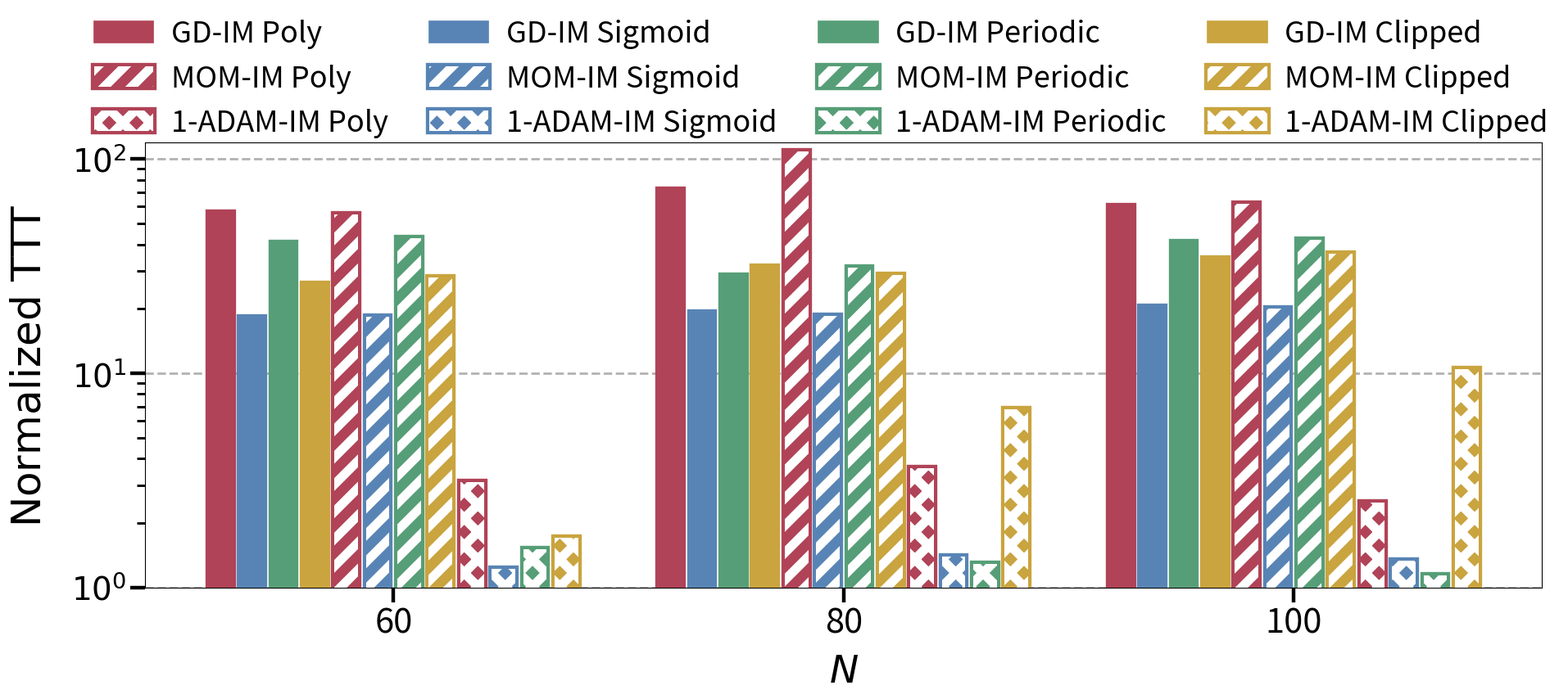

Generate this figure with matplotlib: (Note: this script raises an exception after producing the figure.)
import numpy as np
import matplotlib.pyplot as plt
from matplotlib.patches import Patch
import os
import matplotlib as mpl
import matplotlib.patheffects as pe
mpl.rcParams["hatch.linewidth"] = 8

table2 = {
    "g05_60.0": {
        "GD-IM":      {"Poly": 189.6,  "Sig": 31.5,   "Per": 44.0,   "Clip": 49.8},
        "MOM-IM":     {"Poly": 197.9,  "Sig": 31.8,   "Per": 49.1,   "Clip": 56.8},
        "1-ADAM-IM":  {"Poly": 6.0,    "Sig": 4.0,    "Per": 3.1,    "Clip": 6.9},
    },
    "g05_60.1": {
        "GD-IM":      {"Poly": 30.9,   "Sig": 48.4,   "Per": 150.0,  "Clip": 44.3},
        "MOM-IM":     {"Poly": 30.4,   "Sig": 50.8,   "Per": 134.6,  "Clip": 40.0},
        "1-ADAM-IM":  {"Poly": 1.6,    "Sig": 1.8,    "Per": 2.0,    "Clip": 3.1},
    },
    "g05_60.2": {
        "GD-IM":      {"Poly": 81.8,   "Sig": 115.7,  "Per": 237.1,  "Clip": 103.7},
        "MOM-IM":     {"Poly": 78.1,   "Sig": 114.6,  "Per": 249.5,  "Clip": 107.2},
        "1-ADAM-IM":  {"Poly": 5.6,    "Sig": 4.8,    "Per": 6.6,    "Clip": 7.2},
    },
    "g05_60.3": {
        "GD-IM":      {"Poly": 754.3,  "Sig": 83.8,   "Per": 51.8,   "Clip": 135.3},
        "MOM-IM":     {"Poly": 607.1,  "Sig": 89.3,   "Per": 53.6,   "Clip": 138.3},
        "1-ADAM-IM":  {"Poly": 91.9,   "Sig": 6.4,    "Per": 10.1,   "Clip": 14.5},
    },
    "g05_60.4": {
        "GD-IM":      {"Poly": 102.9,  "Sig": 76.6,   "Per": 97.2,   "Clip": 125.0},
        "MOM-IM":     {"Poly": 100.7,  "Sig": 68.1,   "Per": 90.0,   "Clip": 128.1},
        "1-ADAM-IM":  {"Poly": 5.3,    "Sig": 2.8,    "Per": 3.9,    "Clip": 5.6},
    },
    "g05_60.5": {
        "GD-IM":      {"Poly": 160.5,  "Sig": 124.0,  "Per": 219.4,  "Clip": 134.7},
        "MOM-IM":     {"Poly": 160.4,  "Sig": 128.0,  "Per": 237.8,  "Clip": 154.4},
        "1-ADAM-IM":  {"Poly": 11.9,   "Sig": 8.5,    "Per": 11.8,   "Clip": 8.9},
    },
    "g05_60.6": {
        "GD-IM":      {"Poly": 1398.2, "Sig": 496.8,  "Per": 938.3,  "Clip": 1137.5},
        "MOM-IM":     {"Poly": 1766.2, "Sig": 482.2,  "Per": 1011.9, "Clip": 1786.9},
        "1-ADAM-IM":  {"Poly": 48.9,   "Sig": 115.6,  "Per": 92.0,   "Clip": 55.2},
    },
    "g05_60.7": {
        "GD-IM":      {"Poly": 254.9,  "Sig": 61.1,   "Per": 97.2,   "Clip": 118.7},
        "MOM-IM":     {"Poly": 310.1,  "Sig": 62.4,   "Per": 96.6,   "Clip": 105.6},
        "1-ADAM-IM":  {"Poly": 12.2,   "Sig": 3.4,    "Per": 3.0,    "Clip": 8.7},
    },
    "g05_60.8": {
        "GD-IM":      {"Poly": 1525.8, "Sig": 239.0,  "Per": 1001.2, "Clip": 332.7},
        "MOM-IM":     {"Poly": 1365.6, "Sig": 227.6,  "Per": 1290.8, "Clip": 415.1},
        "1-ADAM-IM":  {"Poly": 21.9,   "Sig": 10.8,   "Per": 30.1,   "Clip": 10.6},
    },
    "g05_60.9": {
        "GD-IM":      {"Poly": 291.9,  "Sig": 81.8,   "Per": 267.9,  "Clip": 173.2},
        "MOM-IM":     {"Poly": 283.1,  "Sig": 101.6,  "Per": 258.3,  "Clip": 161.7},
        "1-ADAM-IM":  {"Poly": 17.1,   "Sig": 11.1,   "Per": 11.6,   "Clip": 8.4},
    },

    "g05_80.0": {
        "GD-IM":      {"Poly": 496.0,  "Sig": 254.5,  "Per": 197.6,  "Clip": 246.7},
        "MOM-IM":     {"Poly": 441.3,  "Sig": 212.2,  "Per": 187.5,  "Clip": 265.7},
        "1-ADAM-IM":  {"Poly": 23.4,   "Sig": 15.0,   "Per": 12.0,   "Clip": 28.2},
    },
    "g05_80.1": {
        "GD-IM":      {"Poly": 5.3,    "Sig": 12.9,   "Per": 23.5,   "Clip": 19.2},
        "MOM-IM":     {"Poly": 5.0,    "Sig": 13.6,   "Per": 24.8,   "Clip": 16.0},
        "1-ADAM-IM":  {"Poly": 0.5,    "Sig": 0.3,    "Per": 0.4,    "Clip": 0.3},
    },
    "g05_80.2": {
        "GD-IM":      {"Poly": 2042.1, "Sig": 158.7,  "Per": 211.9,  "Clip": 414.7},
        "MOM-IM":     {"Poly": 9990.0, "Sig": 151.1,  "Per": 217.8,  "Clip": 358.9},
        "1-ADAM-IM":  {"Poly": 94.5,   "Sig": 18.3,   "Per": 20.6,   "Clip": 67.6},
    },
    "g05_80.3": {
        "GD-IM":      {"Poly": 553.7,  "Sig": 667.7,  "Per": 1821.4, "Clip": 687.4},
        "MOM-IM":     {"Poly": 440.1,  "Sig": 533.9,  "Per": 1497.5, "Clip": 515.8},
        "1-ADAM-IM":  {"Poly": 79.7,   "Sig": 67.9,   "Per": 85.6,   "Clip": 46.9},
    },
    "g05_80.4": {
        "GD-IM":      {"Poly": 320.5,  "Sig": 119.2,  "Per": 255.3,  "Clip": 221.8},
        "MOM-IM":     {"Poly": 375.8,  "Sig": 125.3,  "Per": 296.2,  "Clip": 215.4},
        "1-ADAM-IM":  {"Poly": 26.7,   "Sig": 10.4,   "Per": 13.0,   "Clip": 55.0},
    },
    "g05_80.5": {
        "GD-IM":      {"Poly": 3871.9, "Sig": 893.2,  "Per": 1011.9, "Clip": 1735.2},
        "MOM-IM":     {"Poly": 2850.6, "Sig": 917.4,  "Per": 2859.4, "Clip": 1155.8},
        "1-ADAM-IM":  {"Poly": 91.9,   "Sig": 104.8,  "Per": 82.7,   "Clip": 75.6},
    },
    "g05_80.6": {
        "GD-IM":      {"Poly": 426.5,  "Sig": 124.6,  "Per": 269.5,  "Clip": 165.6},
        "MOM-IM":     {"Poly": 390.6,  "Sig": 117.0,  "Per": 244.9,  "Clip": 175.1},
        "1-ADAM-IM":  {"Poly": 102.7,  "Sig": 29.9,   "Per": 21.3,   "Clip": 122.6},
    },
    "g05_80.7": {
        "GD-IM":      {"Poly": 2159.0, "Sig": 208.2,  "Per": 166.2,  "Clip": 558.6},
        "MOM-IM":     {"Poly": 1803.0, "Sig": 211.6,  "Per": 149.7,  "Clip": 498.6},
        "1-ADAM-IM":  {"Poly": 64.4,   "Sig": 19.7,   "Per": 5.8,    "Clip": 239.2},
    },
    "g05_80.8": {
        "GD-IM":      {"Poly": 2269.5, "Sig": 1308.5, "Per": 1287.8, "Clip": 1321.9},
        "MOM-IM":     {"Poly": 2655.1, "Sig": 1139.1, "Per": 1582.2, "Clip": 1316.2},
        "1-ADAM-IM":  {"Poly": 189.3,  "Sig": 48.3,   "Per": 98.9,   "Clip": 239.2},
    },
    "g05_80.9": {
        "GD-IM":      {"Poly": 292.8,  "Sig": 262.8,  "Per": 695.6,  "Clip": 355.5},
        "MOM-IM":     {"Poly": 313.2,  "Sig": 274.0,  "Per": 688.5,  "Clip": 487.6},
        "1-ADAM-IM":  {"Poly": 37.8,   "Sig": 20.7,   "Per": 25.2,   "Clip": 36.7},
    },

    "g05_100.0": {
        "GD-IM":      {"Poly": 168.5,  "Sig": 317.0,  "Per": 273.2,  "Clip": 586.5},
        "MOM-IM":     {"Poly": 172.3,  "Sig": 318.8,  "Per": 236.8,  "Clip": 568.9},
        "1-ADAM-IM":  {"Poly": 14.3,   "Sig": 14.0,   "Per": 14.0,   "Clip": 128.8},
    },
    "g05_100.1": {
        "GD-IM":      {"Poly": 230.4,  "Sig": 298.3,  "Per": 1225.8, "Clip": 344.3},
        "MOM-IM":     {"Poly": 208.8,  "Sig": 308.0,  "Per": 1185.6, "Clip": 372.4},
        "1-ADAM-IM":  {"Poly": 14.6,   "Sig": 18.3,   "Per": 17.1,   "Clip": 49.1},
    },
    "g05_100.2": {
        "GD-IM":      {"Poly": 93.5,   "Sig": 215.4,  "Per": 550.8,  "Clip": 369.5},
        "MOM-IM":     {"Poly": 94.0,   "Sig": 211.8,  "Per": 581.1,  "Clip": 411.3},
        "1-ADAM-IM":  {"Poly": 3.3,    "Sig": 5.1,    "Per": 5.2,    "Clip": 202.4},
    },
    "g05_100.3": {
        "GD-IM":      {"Poly": 1088.5, "Sig": 1219.2, "Per": 3938.7, "Clip": 2195.8},
        "MOM-IM":     {"Poly": 644.9,  "Sig": 1499.9, "Per": 3341.4, "Clip": 2028.9},
        "1-ADAM-IM":  {"Poly": 402.2,  "Sig": 293.3,  "Per": 224.3,  "Clip": 312.8},
    },
    "g05_100.4": {
        "GD-IM":      {"Poly": 7612.2, "Sig": 227.7,  "Per": 162.2,  "Clip": 422.0},
        "MOM-IM":     {"Poly": 7877.0, "Sig": 243.8,  "Per": 170.9,  "Clip": 442.8},
        "1-ADAM-IM":  {"Poly": 55.2,   "Sig": 22.4,   "Per": 17.3,   "Clip": 73.6},
    },
    "g05_100.5": {
        "GD-IM":      {"Poly": 1427.9, "Sig": 792.1,  "Per": 213.2,  "Clip": 1630.7},
        "MOM-IM":     {"Poly": 1591.0, "Sig": 716.2,  "Per": 224.0,  "Clip": 2388.7},
        "1-ADAM-IM":  {"Poly": 67.3,   "Sig": 80.4,   "Per": 49.3,   "Clip": 81.6},
    },
    "g05_100.6": {
        "GD-IM":      {"Poly": 443.0,  "Sig": 285.7,  "Per": 530.6,  "Clip": 382.4},
        "MOM-IM":     {"Poly": 488.5,  "Sig": 288.3,  "Per": 520.5,  "Clip": 248.0},
        "1-ADAM-IM":  {"Poly": 80.6,   "Sig": 15.6,   "Per": 18.7,   "Clip": 46.4},
    },
    "g05_100.7": {
        "GD-IM":      {"Poly": 395.0,  "Sig": 397.6,  "Per": 292.8,  "Clip": 774.4},
        "MOM-IM":     {"Poly": 390.9,  "Sig": 338.7,  "Per": 347.5,  "Clip": 662.9},
        "1-ADAM-IM":  {"Poly": 112.1,  "Sig": 30.6,   "Per": 14.0,   "Clip": 124.0},
    },
    "g05_100.8": {
        "GD-IM":      {"Poly": 1750.2, "Sig": 1091.2, "Per": 2745.3, "Clip": 1258.1},
        "MOM-IM":     {"Poly": 1798.5, "Sig": 1110.7, "Per": 2751.1, "Clip": 1586.6},
        "1-ADAM-IM":  {"Poly": 368.0,  "Sig": 258.5,  "Per": 373.0,  "Clip": 331.2},
    },
    "g05_100.9": {
        "GD-IM":      {"Poly": 189.7,  "Sig": 249.1,  "Per": 1018.9, "Clip": 356.6},
        "MOM-IM":     {"Poly": 160.0,  "Sig": 238.3,  "Per": 1148.9, "Clip": 435.3},
        "1-ADAM-IM":  {"Poly": 23.9,   "Sig": 25.7,   "Per": 24.2,   "Clip": 252.7},
    },
}

# Print in the same order as the table for manual checking
for inst, vals in table2.items():
    gd = vals["GD-IM"]
    mom = vals["MOM-IM"]
    adam1 = vals["1-ADAM-IM"]
    print(
        f"{inst:10s} | "
        f"GD-IM:      Poly={gd['Poly']:8.1f}  Sig={gd['Sig']:8.1f}  Per={gd['Per']:8.1f}  Clip={gd['Clip']:8.1f} | "
        f"MOM-IM:     Poly={mom['Poly']:8.1f}  Sig={mom['Sig']:8.1f}  Per={mom['Per']:8.1f}  Clip={mom['Clip']:8.1f} | "
        f"1-ADAM-IM:  Poly={adam1['Poly']:8.1f}  Sig={adam1['Sig']:8.1f}  Per={adam1['Per']:8.1f}  Clip={adam1['Clip']:8.1f}"
    )


def plot_table2_normalized_averages(
    pdf_path=r"/Users/stijnvanvooren/Documents/PhD/Adam/Results/Adam_Final/plots/Table2_g05_normalized_TTS.pdf"
):
    # -------------------------------------------------
    # Methods in plotting order
    # -------------------------------------------------
    methods = [
        ("GD-IM", "Poly"),
        ("GD-IM", "Sig"),
        ("GD-IM", "Per"),
        ("GD-IM", "Clip"),
        ("MOM-IM", "Poly"),
        ("MOM-IM", "Sig"),
        ("MOM-IM", "Per"),
        ("MOM-IM", "Clip"),
        ("1-ADAM-IM", "Poly"),
        ("1-ADAM-IM", "Sig"),
        ("1-ADAM-IM", "Per"),
        ("1-ADAM-IM", "Clip"),
    ]

    # Legend labels
    method_labels = [
        "GD-IM Poly", "GD-IM Sigmoid", "GD-IM Periodic", "GD-IM Clipped",
        "MOM-IM Poly", "MOM-IM Sigmoid", "MOM-IM Periodic", "MOM-IM Clipped",
        "1-ADAM-IM Poly", "1-ADAM-IM Sigmoid", "1-ADAM-IM Periodic", "1-ADAM-IM Clipped",
    ]

    # -------------------------------------------------
    # Group instances by N
    # -------------------------------------------------
    groups = {
        60:  [f"g05_60.{i}" for i in range(10)],
        80:  [f"g05_80.{i}" for i in range(10)],
        100: [f"g05_100.{i}" for i in range(10)],
    }

    # -------------------------------------------------
    # Normalize per instance, then average over 10 instances
    # -------------------------------------------------
    avg_normalized = {N: [] for N in groups}

    for N, inst_list in groups.items():
        per_instance_normalized = []

        for inst in inst_list:
            vals = [table2[inst][opt][nl] for opt, nl in methods]
            min_val = min(vals)
            normalized_vals = [v / min_val for v in vals]
            per_instance_normalized.append(normalized_vals)

        per_instance_normalized = np.array(per_instance_normalized)
        avg_normalized[N] = per_instance_normalized.mean(axis=0)

    # -------------------------------------------------
    # Print values for checking
    # -------------------------------------------------
    print("\nAveraged normalized TTS values (Table 2):\n")
    for N in [60, 80, 100]:
        print(f"N = {N}")
        for label, val in zip(method_labels, avg_normalized[N]):
            print(f"  {label:16s} : {val:.6f}")
        print()

    # -------------------------------------------------
    # Style
    # -------------------------------------------------
    bg = "white"

    # Same 4 colors repeated for the 4 nonlinearities
    colors = [
        (176/255, 67/255, 87/255),   # Poly
        (88/255, 132/255, 181/255),  # Sig
        (86/255, 158/255, 119/255),  # Per
        (201/255, 164/255, 63/255),  # Clip

        (176/255, 67/255, 87/255),
        (88/255, 132/255, 181/255),
        (86/255, 158/255, 119/255),
        (201/255, 164/255, 63/255),

        (176/255, 67/255, 87/255),
        (88/255, 132/255, 181/255),
        (86/255, 158/255, 119/255),
        (201/255, 164/255, 63/255),
    ]

    # No hatch for GD, // for MOM, x for 1-ADAM
    hatches = [
        "", "", "", "",
        "/", "/", "/", "/",
        "x", "x", "x", "x"
    ]

    fig, ax = plt.subplots(figsize=(22, 8), constrained_layout=False)
    fig.patch.set_facecolor(bg)
    ax.set_facecolor(bg)
    ax.set_axisbelow(True)

    ax.yaxis.grid(
        True,
        which="major",
        linestyle="--",
        linewidth=2,
        alpha=0.4,
        color="0.25",
        zorder=0
    )

    ax.tick_params(axis='y', which='major', labelsize=28, width=3.2, length=13)
    ax.tick_params(
        axis='y',
        which='minor',
        width=2.1,
        length=7
    )
    ax.tick_params(axis='x', which='major', labelsize=30, width=3.2, length=13)

    # -------------------------------------------------
    # Plot using same "current_x" logic as before
    # -------------------------------------------------
    num_methods = len(methods)   # 12
    bar_width = 0.095
    group_spacing = 0.22

    x_positions = []
    x_labels = []
    current_x = 0
    row_values = []

    for N in [60, 80, 100]:
        vals = avg_normalized[N]
        row_values.extend(vals)

        for i, val in enumerate(vals):
            x = current_x + i * bar_width
            hatch = hatches[i]

            plot_width = bar_width * 0.75   # smaller = more space between bar edges

            # Base bar: colored fill + same-color contour
            ax.bar(
                x,
                val,
                width=plot_width,
                color=colors[i],
                edgecolor=colors[i],
                linewidth=6,
                zorder=3
            )

            # Hatch overlay: white hatch
            if hatch:
                ax.bar(
                    x,
                    val,
                    width=plot_width,
                    color="none",
                    edgecolor="white",
                    linewidth=0.0,
                    hatch=hatch,
                    zorder=4
                )

        x_positions.append(current_x + bar_width * ((num_methods - 1) / 2))
        x_labels.append(str(N))

        current_x += num_methods * bar_width + group_spacing

    ax.set_xticks(x_positions)
    ax.set_xticklabels(x_labels, fontsize=30)

    # -------------------------------------------------
    # Y axis (log scale)
    # -------------------------------------------------
    ax.set_yscale("log")

    ymin = min(v for v in row_values if v > 0)
    ymax = max(row_values)

    ymin = 10 ** np.floor(np.log10(ymin))
    ymax = 1.2*10 ** np.ceil(np.log10(ymax)-1)

    ax.set_ylim(ymin, ymax)

    ticks = [10**k for k in range(int(np.log10(ymin)), int(np.log10(ymax)) + 1)]
    ax.set_yticks(ticks)
    ax.set_yticklabels([rf"$10^{{{int(np.log10(t))}}}$" for t in ticks], fontsize=28)

    ax.set_ylabel(r"$\mathrm{Normalized\ TTT}$", fontsize=36, labelpad=18)
    ax.set_xlabel(r"$N$", fontsize=34, labelpad=10)

    # -------------------------------------------------
    # Legend
    # -------------------------------------------------
    legend_elements = []

    for i in range(num_methods):
        if hatches[i]:
            p = Patch(
                facecolor=colors[i],
                edgecolor="white",      # makes hatch white
                linewidth=0,
                hatch=hatches[i],
                label=method_labels[i]
            )
            p.set_path_effects([
                pe.Stroke(linewidth=6, foreground=colors[i]),  # colored contour
                pe.Normal()
            ])
        else:
            p = Patch(
                facecolor=colors[i],
                edgecolor=colors[i],
                linewidth=1.2,
                label=method_labels[i]
            )

        legend_elements.append(p)

    # Reorder so displayed rows become:
    # row 1 = GD-IM
    # row 2 = MOM-IM
    # row 3 = 1-ADAM-IM
    order = [0, 4, 8, 1, 5, 9, 2, 6, 10, 3, 7, 11]
    legend_elements = [legend_elements[i] for i in order]

    plt.subplots_adjust(top=0.83, bottom=0.15)

    legend = fig.legend(
        handles=legend_elements,
        loc='upper center',
        bbox_to_anchor=(0.5, 1.04),
        ncol=4,
        fontsize=26,
        frameon=False,
        borderaxespad=0.1,
        handlelength=2.0,
        columnspacing=1.4,
        handletextpad=0.6
    )

    # -------------------------------------------------
    # Save
    # -------------------------------------------------
    os.makedirs(os.path.dirname(pdf_path), exist_ok=True)
    print("Saving to:", pdf_path)
    plt.savefig(
        pdf_path,
        bbox_inches="tight",
        bbox_extra_artists=(legend,),
        pad_inches=0.35
    )
    print(f"Saved plot to: {pdf_path}")
    plt.show()


plot_table2_normalized_averages()
